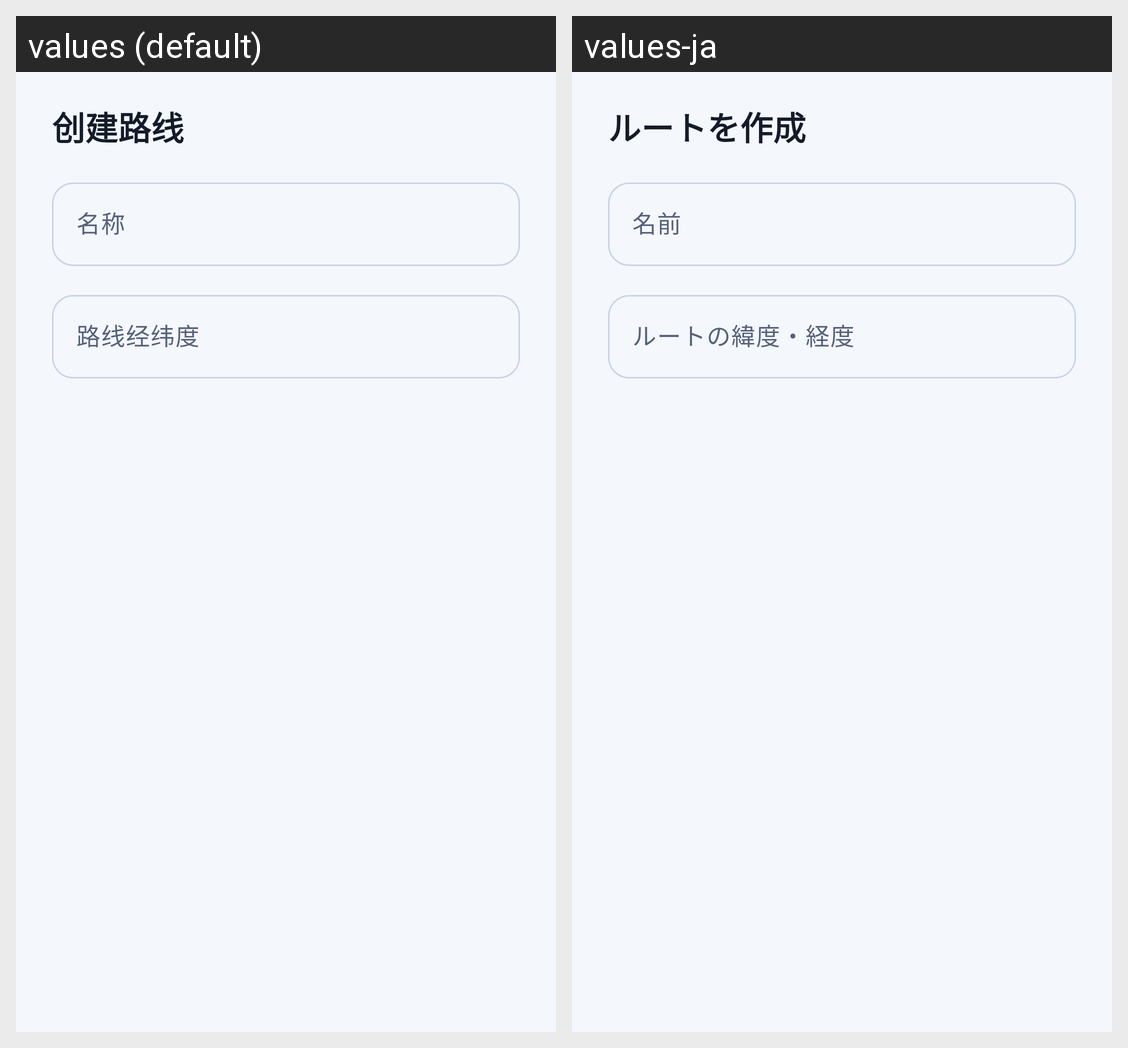

Translations of the strings shown on this Android screen, per locale in the grid:
Android screen res/layout/dialog_add_route.xml rendered under 2 locales, left to right: values (default), values-ja. Device: Nexus 5 (rendered at 1080×1920; each locale shown at half size, 540×960, under a caption strip naming it); theme AppTheme.
Strings drawn on this screen, with the default value and each locale's value (text and hints the layout hard-codes, and strings that could not be matched under every locale, appear in the picture but are not listed):

add_route
  values: 创建路线
  values-ja: ルートを作成

name
  values: 名称
  values-ja: 名前

route_set
  values: 路线经纬度
  values-ja: ルートの緯度・経度
